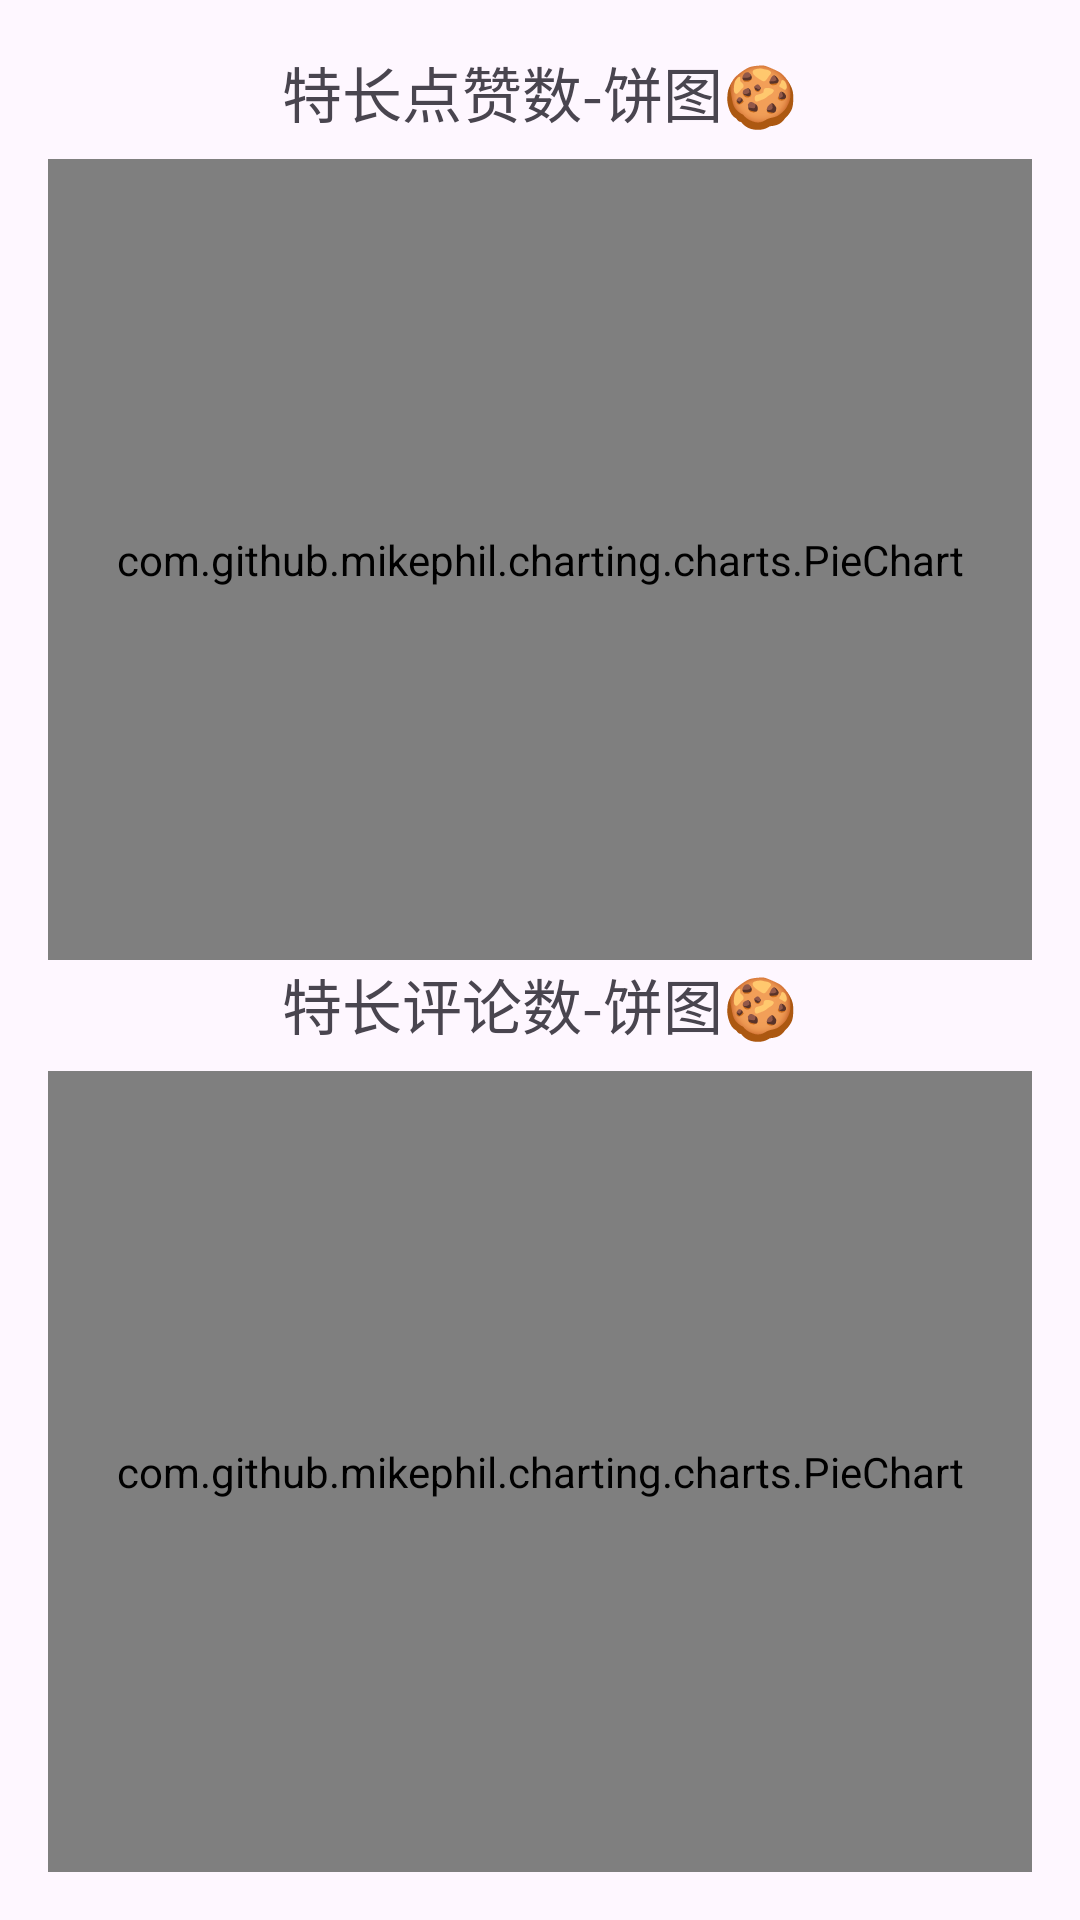

Write the Android layout XML for this screen, with the resource values it uses.
<!-- AndroidManifest.xml: application theme Theme.LPrincesssBlogLimengjueROE21005 -->
<!-- res/layout/activity_overview_roe21005.xml -->
<?xml version="1.0" encoding="utf-8"?>
<ScrollView xmlns:android="http://schemas.android.com/apk/res/android"
    xmlns:tools="http://schemas.android.com/tools"
    android:layout_width="match_parent"
    android:layout_height="match_parent"
    android:fillViewport="true">

    <LinearLayout xmlns:android="http://schemas.android.com/apk/res/android"
        android:layout_width="match_parent"
        android:layout_height="match_parent"
        android:orientation="vertical"
        android:gravity="center"
        android:padding="16dp">

        <TextView
            android:id="@+id/tvlikestitle"
            android:layout_width="wrap_content"
            android:layout_height="wrap_content"
            android:text = "特长点赞数-饼图🍪"
            android:gravity="center"
            android:textSize="20sp"
            android:layout_marginBottom="8dp"/>


        <com.github.mikephil.charting.charts.PieChart
            android:layout_width="match_parent"
            android:layout_height="0dp"
            android:id="@+id/pieChart"
            android:layout_weight="1"/>

        <TextView
            android:layout_width="wrap_content"
            android:layout_height="wrap_content"
            android:id="@+id/tvcommentstitle"
            android:text="特长评论数-饼图🍪"
            android:gravity="center"
            android:textSize="20sp"
            android:layout_marginBottom="8dp"/>

        <com.github.mikephil.charting.charts.PieChart
            android:id="@+id/pieChartComments"
            android:layout_width="match_parent"
            android:layout_height="0dp"
            android:layout_weight="1"/>

        


    </LinearLayout>
</ScrollView>
<!-- resources referenced by this layout -->
<resources>
  <style name="Theme.LPrincesssBlogLimengjueROE21005" parent="Base.Theme.LPrincesssBlogLimengjueROE21005" />
  <style name="Base.Theme.LPrincesssBlogLimengjueROE21005" parent="Theme.Material3.DayNight.NoActionBar">
          
          
      </style>
</resources>
